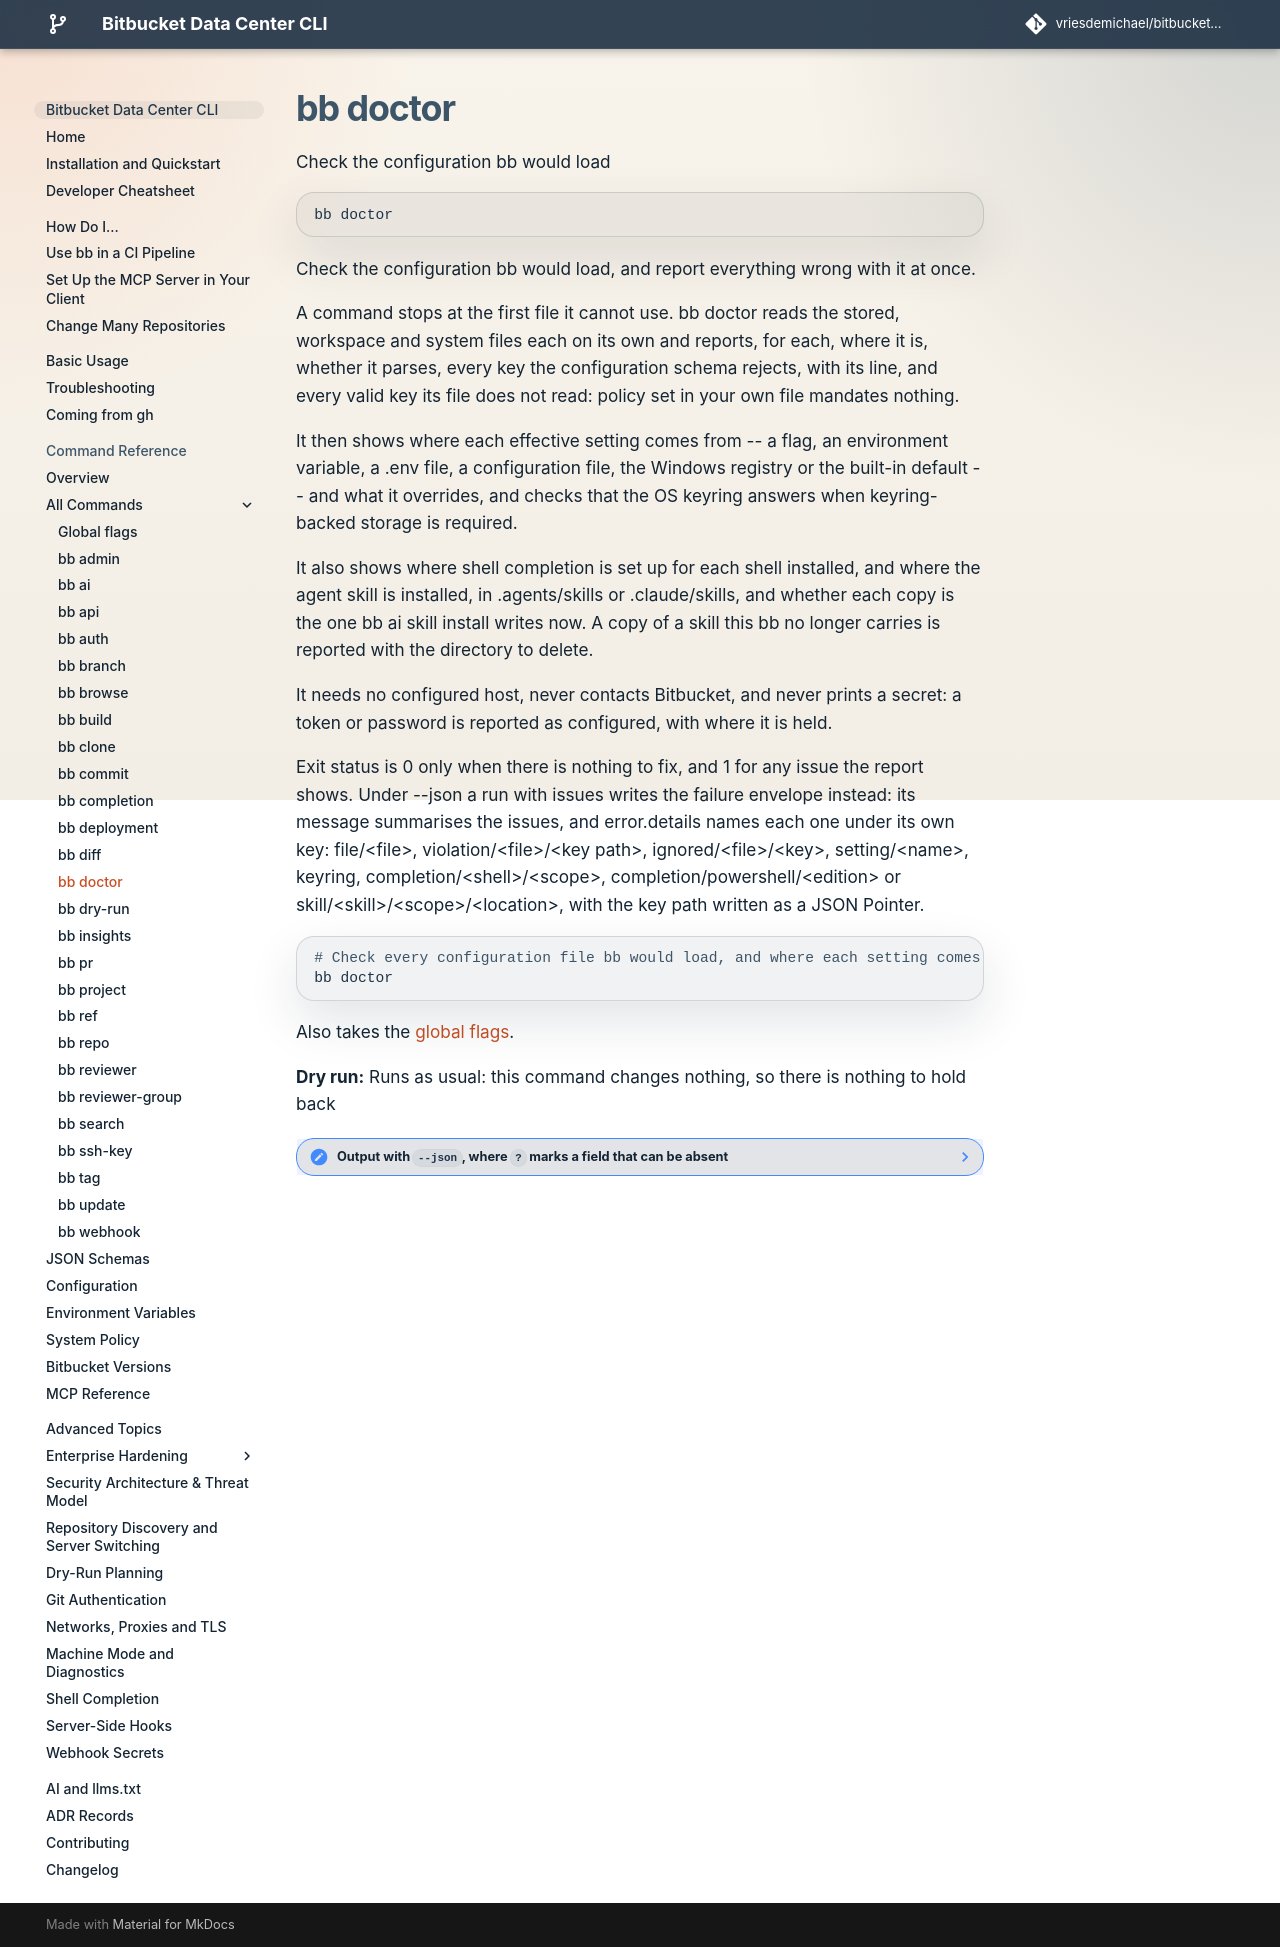

repository: vriesdemichael/bitbucket-data-center-cli · page: v6/reference/commands/doctor/index.html · generator: mkdocs

---
# Generated by `task docs:export-command-reference` from the command tree. Do not edit.
search:
  boost: 0.7
---

# bb doctor

Check the configuration bb would load

```text
bb doctor
```

Check the configuration bb would load, and report everything wrong with it at once.

A command stops at the first file it cannot use. bb doctor reads the stored, workspace and system files each on its own and reports, for each, where it is, whether it parses, every key the configuration schema rejects, with its line, and every valid key its file does not read: policy set in your own file mandates nothing.

It then shows where each effective setting comes from -- a flag, an environment variable, a .env file, a configuration file, the Windows registry or the built-in default -- and what it overrides, and checks that the OS keyring answers when keyring-backed storage is required.

It also shows where shell completion is set up for each shell installed, and where the agent skill is installed, in .agents/skills or .claude/skills, and whether each copy is the one bb ai skill install writes now. A copy of a skill this bb no longer carries is reported with the directory to delete.

It needs no configured host, never contacts Bitbucket, and never prints a secret: a token or password is reported as configured, with where it is held.

Exit status is 0 only when there is nothing to fix, and 1 for any issue the report shows. Under --json a run with issues writes the failure envelope instead: its message summarises the issues, and error.details names each one under its own key: file/&lt;file&gt;, violation/&lt;file&gt;/&lt;key path&gt;, ignored/&lt;file&gt;/&lt;key&gt;, setting/&lt;name&gt;, keyring, completion/&lt;shell&gt;/&lt;scope&gt;, completion/powershell/&lt;edition&gt; or skill/&lt;skill&gt;/&lt;scope&gt;/&lt;location&gt;, with the key path written as a JSON Pointer.

```bash
# Check every configuration file bb would load, and where each setting comes from
bb doctor
```

Also takes the [global flags](global-flags.md).

**Dry run:** Runs as usual: this command changes nothing, so there is nothing to hold back

<details class="note" data-search-exclude>
<summary>Output with <code>--json</code>, where <code>?</code> marks a field that can be absent</summary>
<pre><code>data
  files          list of object or null                                                             The stored, workspace and system
                                                                                                    configuration files, in that order.
    tier         stored|workspace|system                                                            Which configuration file this is.
    path?        string                                                                             Where the file is.
    pathFrom     string                                                                             What chose the path: the variable that
                                                                                                    set it, default, search for a workspace
                                                                                                    file found above the working directory,
                                                                                                    or machine for the fixed system
                                                                                                    location.
    read         boolean                                                                            Whether bb reads this file at all.
    notRead?     string                                                                             Why bb does not read it, when it does
                                                                                                    not.
    exists       boolean                                                                            Whether the file is there.
    secrets      list of object or null                                                             Hosts with a plaintext credential in
                                                                                                    this file&#39;s insecure_secrets.
      host       string                                                                             The host the credential is for.
      token      boolean                                                                            Whether a plaintext token is held.
      password   boolean                                                                            Whether a plaintext password is held.
  settings       list of object or null                                                             Every effective setting and where it
                                                                                                    came from.
    name         string                                                                             The setting, named as its configuration
                                                                                                    key where it has one.
    value?       string                                                                             The effective value.
    secret       boolean                                                                            Whether this is a token or password,
                                                                                                    whose value is never reported.
    configured   boolean                                                                            Whether anything sets it.
    source       object                                                                             Where the effective value came from.
      kind       flag|environment|dotenv|override|workspace|stored|system|registry|keyring|default  What kind of place: a flag, the
                                                                                                    environment, a .env file, a value passed
                                                                                                    by the program running bb, one of the
                                                                                                    three configuration files, the Windows
                                                                                                    registry, the OS keyring, or the
                                                                                                    built-in default.
      name?      string                                                                             The flag, variable, key, keyring entry
                                                                                                    or registry value.
      path?      string                                                                             The file, .env file or registry key it
                                                                                                    was found in.
    shadowed     list of object or null                                                             Other places that set it and lost to
                                                                                                    source.
      kind       flag|environment|dotenv|override|workspace|stored|system|registry|keyring|default  What kind of place: a flag, the
                                                                                                    environment, a .env file, a value passed
                                                                                                    by the program running bb, one of the
                                                                                                    three configuration files, the Windows
                                                                                                    registry, the OS keyring, or the
                                                                                                    built-in default.
      name?      string                                                                             The flag, variable, key, keyring entry
                                                                                                    or registry value.
      path?      string                                                                             The file, .env file or registry key it
                                                                                                    was found in.
  keyring        object                                                                             The OS keyring, checked only when
                                                                                                    keyring-backed storage is required.
    required     boolean                                                                            Whether keyring-backed storage is
                                                                                                    required.
    requiredBy?  object                                                                             What requires it.
      kind       flag|environment|dotenv|override|workspace|stored|system|registry|keyring|default  What kind of place: a flag, the
                                                                                                    environment, a .env file, a value passed
                                                                                                    by the program running bb, one of the
                                                                                                    three configuration files, the Windows
                                                                                                    registry, the OS keyring, or the
                                                                                                    built-in default.
      name?      string                                                                             The flag, variable, key, keyring entry
                                                                                                    or registry value.
      path?      string                                                                             The file, .env file or registry key it
                                                                                                    was found in.
    checked      boolean                                                                            Whether the keyring was probed.
    reachable    boolean                                                                            Whether the probe reached it.
  completion     list of object or null                                                             Shell completion for each shell
                                                                                                    installed, and for any other shell
                                                                                                    something of bb&#39;s was found for.
    shell        bash|zsh|fish|powershell                                                           The shell.
    installed    boolean                                                                            Whether the shell is on PATH.
    places       list of object or null                                                             Every place completion is set up for
                                                                                                    this shell.
      kind       setup|script|package|startup                                                       setup for what bb completion install
                                                                                                    writes, script for a script saved from
                                                                                                    bb completion &lt;shell&gt;, package for the
                                                                                                    script a package manager installed,
                                                                                                    startup for a startup file somebody
                                                                                                    added bb completion to by hand.
      scope      user|all-users                                                                     Whose shells read it: user for the
                                                                                                    person running bb, all-users for
                                                                                                    everyone on the machine.
      edition?   PowerShell 7|Windows PowerShell 5.1                                                Which PowerShell reads it.
      path       string                                                                             The file.
      current    boolean                                                                            Whether it is exactly what this bb
                                                                                                    writes: bb completion install&#39;s loader
                                                                                                    as it is now, or the script bb
                                                                                                    completion &lt;shell&gt; prints.
  skills         list of object or null                                                             Each agent skill bb carries, in every
                                                                                                    place an agent reads it from:
                                                                                                    .agents/skills and .claude/skills, under
                                                                                                    the working directory and under the home
                                                                                                    directory.
    skill        bb                                                                                 The skill.
    scope        project|global                                                                     project for the working directory and
                                                                                                    the directories above it up to its
                                                                                                    repository&#39;s root, global for the home
                                                                                                    directory, which bb ai skill install
                                                                                                    writes to with --global.
    location     agents|claude                                                                      agents for .agents/skills, which most
                                                                                                    agents read; claude for .claude/skills,
                                                                                                    which Claude Code reads.
    path         string                                                                             The skill&#39;s file in this place, whether
                                                                                                    or not it is there.
    state        not_installed|current|repository                                                   not_installed; current for exactly what
                                                                                                    bb ai skill install writes now;
                                                                                                    repository for the repository&#39;s copy,
                                                                                                    which npx skills add installs.
</code></pre>
</details>
